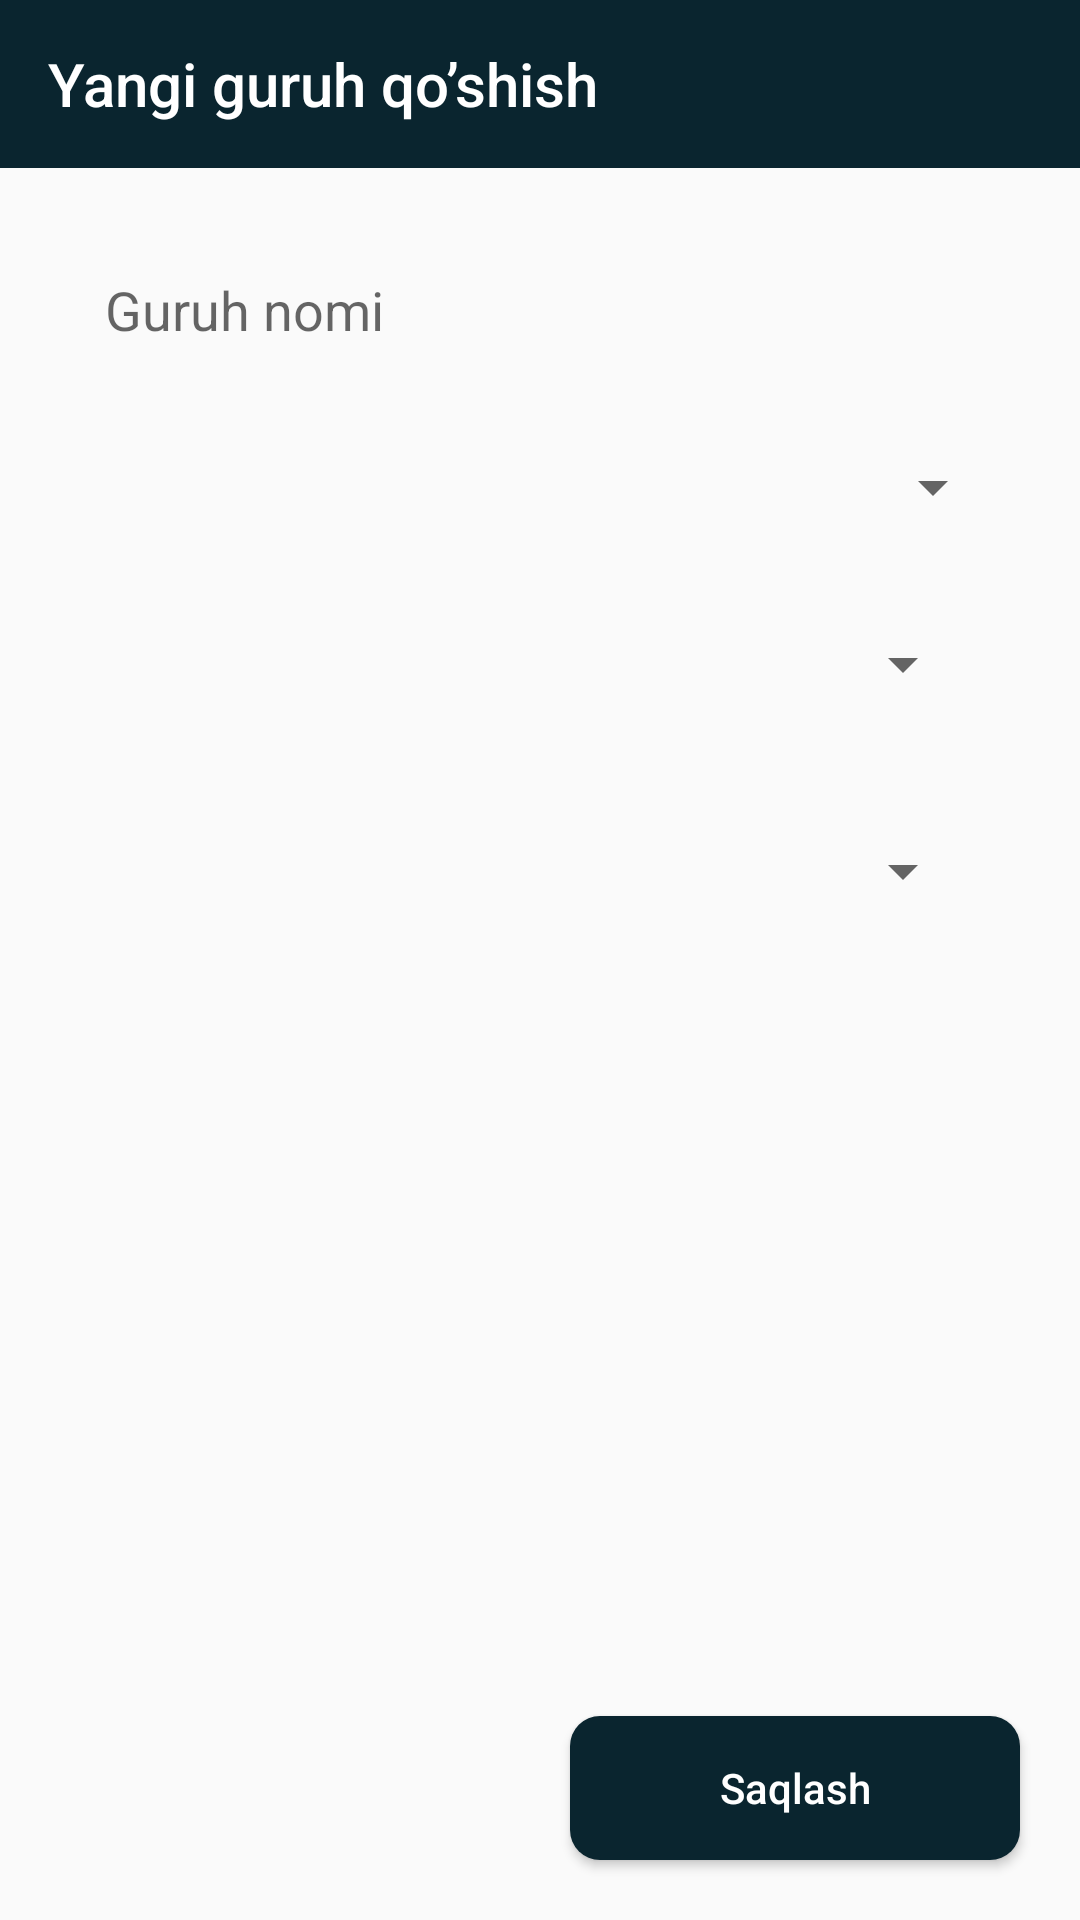

Reconstruct the res/layout file that produces this screen, plus the resources it refers to.
<!-- AndroidManifest.xml: application theme Theme.Lesson58_2 -->
<!-- res/layout/fragment_add_group.xml -->
<?xml version="1.0" encoding="utf-8"?>
<androidx.constraintlayout.widget.ConstraintLayout xmlns:android="http://schemas.android.com/apk/res/android"
    xmlns:app="http://schemas.android.com/apk/res-auto"
    xmlns:tools="http://schemas.android.com/tools"
    android:layout_width="match_parent"
    android:layout_height="match_parent"
    tools:context=".fragment.AddGroupFragment">

    <androidx.appcompat.widget.Toolbar
        android:id="@+id/toolbar"
        android:layout_width="match_parent"
        android:layout_height="?actionBarSize"
        android:background="#0A252F"
        app:layout_constraintLeft_toLeftOf="parent"
        app:layout_constraintRight_toRightOf="parent"
        app:layout_constraintTop_toTopOf="parent"
        app:title="Yangi guruh qo’shish"
        app:titleTextColor="@color/white" />

    <EditText
        android:id="@+id/groupN"
        android:layout_width="match_parent"
        android:layout_height="wrap_content"
        android:layout_marginLeft="20dp"
        android:layout_marginTop="20dp"
        android:layout_marginRight="20dp"
        android:background="@drawable/edit_background"
        android:hint="Guruh nomi"
        android:padding="15dp"
        app:layout_constraintLeft_toLeftOf="parent"
        app:layout_constraintRight_toRightOf="parent"
        app:layout_constraintTop_toBottomOf="@+id/toolbar" />

    <LinearLayout
        android:id="@+id/spinnerLayout1"
        android:layout_width="match_parent"
        android:layout_height="wrap_content"
        android:layout_marginLeft="20dp"
        android:layout_marginTop="15dp"
        android:layout_marginRight="20dp"
        android:background="@drawable/edit_background"
        android:orientation="horizontal"
        android:padding="5dp"
        app:layout_constraintLeft_toLeftOf="parent"
        app:layout_constraintRight_toRightOf="parent"
        app:layout_constraintTop_toBottomOf="@+id/groupN">

        <Spinner
            android:id="@+id/mentor"
            android:layout_width="match_parent"
            android:layout_height="wrap_content" />

    </LinearLayout>

    <LinearLayout
        android:id="@+id/spinnerLayout2"
        android:layout_width="match_parent"
        android:layout_height="wrap_content"
        android:layout_marginLeft="20dp"
        android:layout_marginTop="15dp"
        android:layout_marginRight="20dp"
        android:background="@drawable/edit_background"
        android:orientation="horizontal"
        android:padding="15dp"
        app:layout_constraintLeft_toLeftOf="parent"
        app:layout_constraintRight_toRightOf="parent"
        app:layout_constraintTop_toBottomOf="@+id/spinnerLayout1">

        <Spinner
            android:id="@+id/date"
            android:layout_width="match_parent"
            android:layout_height="wrap_content" />

    </LinearLayout>

    <LinearLayout
        android:layout_width="match_parent"
        android:layout_height="wrap_content"
        android:layout_marginLeft="20dp"
        android:layout_marginTop="15dp"
        android:layout_marginRight="20dp"
        android:background="@drawable/edit_background"
        android:orientation="horizontal"
        android:padding="15dp"
        app:layout_constraintLeft_toLeftOf="parent"
        app:layout_constraintRight_toRightOf="parent"
        app:layout_constraintTop_toBottomOf="@+id/spinnerLayout2">

        <Spinner
            android:id="@+id/dateType"
            android:layout_width="match_parent"
            android:layout_height="wrap_content" />

    </LinearLayout>

    <androidx.appcompat.widget.AppCompatButton
        android:id="@+id/saveGroup"
        android:layout_width="150dp"
        android:layout_height="wrap_content"
        android:layout_marginRight="20dp"
        android:layout_marginBottom="20dp"
        android:background="@drawable/button_background"
        android:text="Saqlash"
        android:textAllCaps="false"
        android:textColor="@color/white"
        app:layout_constraintBottom_toBottomOf="parent"
        app:layout_constraintRight_toRightOf="parent" />


</androidx.constraintlayout.widget.ConstraintLayout>
<!-- resources referenced by this layout -->
<resources>
  <color name="white">#FFFFFFFF</color>
  <!-- drawable button_background (drawable-v24) -->
  <?xml version="1.0" encoding="utf-8"?>
  <shape xmlns:android="http://schemas.android.com/apk/res/android">
  <corners android:radius="10dp"/>
      <solid android:color="#0A252F"/>
  </shape>
  <style name="Theme.Lesson58_2" parent="Theme.AppCompat.Light.NoActionBar">
          
          <item name="colorPrimary">@color/purple_500</item>
          <item name="colorPrimaryVariant">@color/purple_700</item>
          <item name="colorOnPrimary">@color/white</item>
          
          <item name="colorSecondary">@color/teal_200</item>
          <item name="colorSecondaryVariant">@color/teal_700</item>
          <item name="colorOnSecondary">@color/black</item>
          
          <item name="android:statusBarColor" tools:targetApi="l">?attr/colorPrimaryVariant</item>
          
      </style>
  <color name="purple_500">#0A252F</color>
  <color name="purple_700">#0A252F</color>
  <color name="teal_200">#FF03DAC5</color>
  <color name="teal_700">#FF018786</color>
  <color name="black">#FF000000</color>
</resources>
